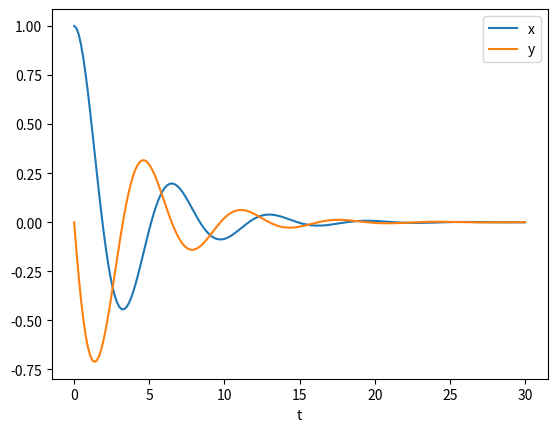
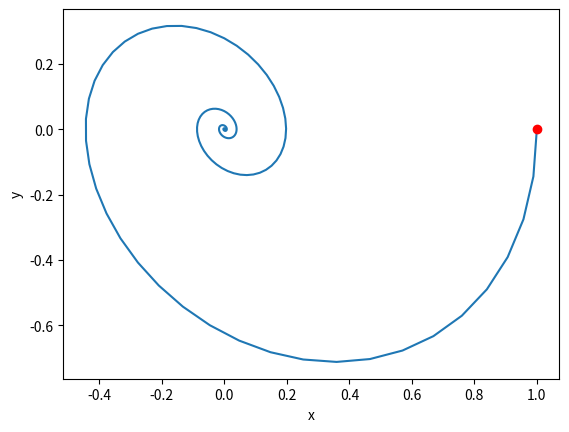

Write the Python code that produced these figures, in order.
import numpy as np
from scipy.integrate import odeint
import matplotlib.pyplot as plt
    
def massspring(X, t):
    x = X[0]
    y = X[1]
    dxdt = y
    dydt = -x - 0.5*y
    return [dxdt, dydt]

# initial condition
X0 = [1.0, 0.0]

# time points
t = np.linspace(0, 30, 200)

# solve ODE
sol = odeint(massspring, X0, t)

# plot results
x = sol[:, 0]
y = sol[:, 1]

plt.plot(t,x, t, y)
plt.xlabel('t')
plt.legend(('x', 'y'))
#plt.show()
plt.savefig('massspring.png')

# phase portrait
plt.figure()
plt.plot(x,y)
plt.plot(x[0], y[0], 'ro')
plt.xlabel('x')
plt.ylabel('y')
#plt.show()
plt.savefig('massspring2.png')